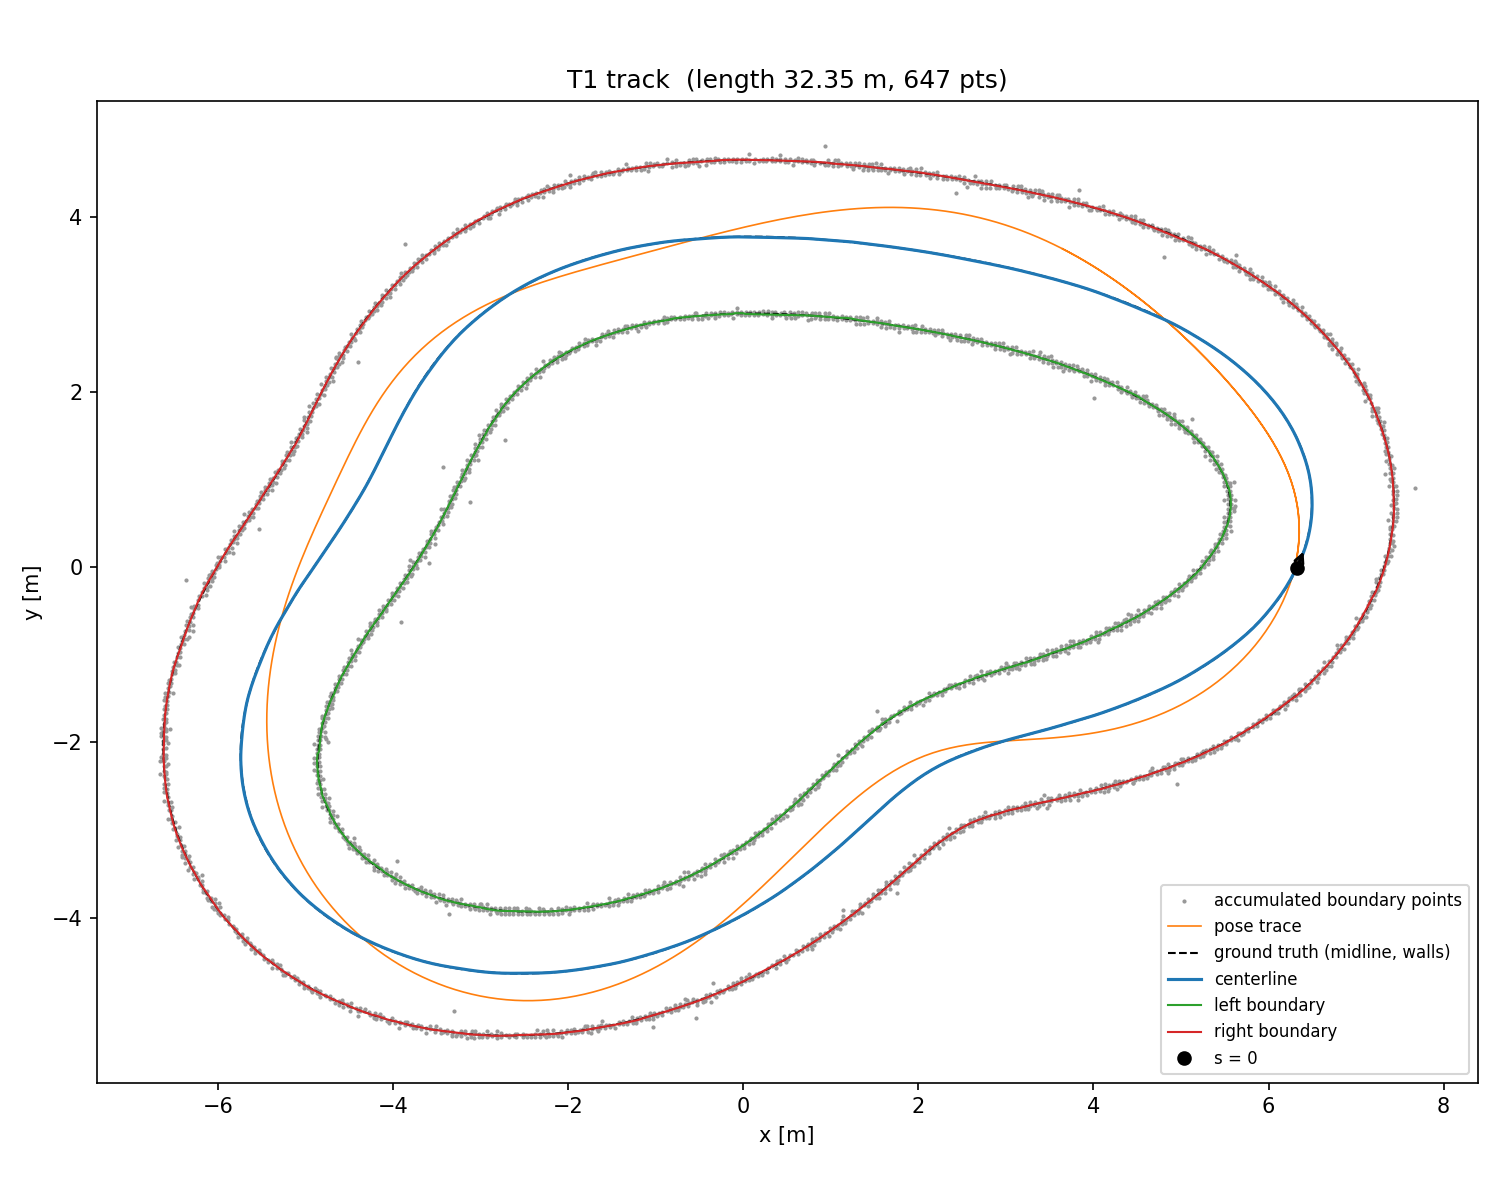

Values plotted in this chart, from the file beside it:
s, x, y, w_left, w_right
0.0000, 6.321, -0.0056, 0.9220, 0.9235
0.0500, 6.343, 0.0393, 0.9240, 0.9235
0.1000, 6.364, 0.0847, 0.9240, 0.9334
0.1500, 6.384, 0.1307, 0.9247, 0.9338
0.2000, 6.402, 0.1773, 0.9253, 0.9338
0.2500, 6.418, 0.2245, 0.9253, 0.9338
0.3000, 6.433, 0.2722, 0.9267, 0.9337
0.3500, 6.447, 0.3205, 0.9267, 0.9337
0.4000, 6.458, 0.3691, 0.9267, 0.9337
0.4499, 6.468, 0.4180, 0.9270, 0.9337
0.4999, 6.477, 0.4673, 0.9283, 0.9337
0.5499, 6.484, 0.5167, 0.9283, 0.9341
0.5999, 6.49, 0.5664, 0.9283, 0.9364
0.6499, 6.494, 0.6162, 0.9283, 0.9364
0.6999, 6.497, 0.6662, 0.9283, 0.9364
0.7499, 6.498, 0.7161, 0.9283, 0.9334
0.7999, 6.497, 0.7661, 0.9283, 0.9334
0.8499, 6.495, 0.8161, 0.9283, 0.9334
0.8999, 6.492, 0.8660, 0.9283, 0.9334
0.9499, 6.487, 0.9157, 0.9283, 0.9353
0.9999, 6.481, 0.9653, 0.9285, 0.9355
1.05, 6.473, 1.015, 0.9289, 0.9369
1.1, 6.463, 1.064, 0.9296, 0.9373
1.15, 6.452, 1.113, 0.9296, 0.9373
1.2, 6.44, 1.161, 0.9296, 0.9377
1.25, 6.426, 1.209, 0.9350, 0.9377
1.3, 6.41, 1.256, 0.9350, 0.9389
1.35, 6.393, 1.304, 0.9350, 0.9389
1.4, 6.375, 1.35, 0.9350, 0.9393
1.45, 6.357, 1.397, 0.9355, 0.9405
1.5, 6.337, 1.442, 0.9355, 0.9428
1.55, 6.316, 1.488, 0.9355, 0.9444
1.6, 6.294, 1.533, 0.9380, 0.9444
1.65, 6.271, 1.577, 0.9380, 0.9428
1.7, 6.247, 1.621, 0.9380, 0.9428
1.75, 6.221, 1.664, 0.9382, 0.9428
1.8, 6.194, 1.706, 0.9401, 0.9428
1.85, 6.167, 1.748, 0.9401, 0.9428
1.9, 6.139, 1.789, 0.9382, 0.9428
1.95, 6.109, 1.829, 0.9360, 0.9428
2, 6.079, 1.869, 0.9360, 0.9428
2.05, 6.048, 1.908, 0.9360, 0.9411
2.1, 6.015, 1.946, 0.9358, 0.9394
2.15, 5.983, 1.984, 0.9360, 0.9394
2.2, 5.949, 2.021, 0.9360, 0.9394
2.25, 5.915, 2.058, 0.9357, 0.9394
2.3, 5.88, 2.094, 0.9357, 0.9394
2.35, 5.845, 2.129, 0.9357, 0.9394
2.4, 5.809, 2.164, 0.9357, 0.9393
2.45, 5.772, 2.198, 0.9354, 0.9392
2.5, 5.735, 2.231, 0.9354, 0.9391
2.55, 5.697, 2.264, 0.9354, 0.9391
2.6, 5.659, 2.296, 0.9354, 0.9391
2.65, 5.62, 2.328, 0.9354, 0.9389
2.7, 5.581, 2.359, 0.9337, 0.9380
2.75, 5.541, 2.389, 0.9335, 0.9380
2.8, 5.501, 2.419, 0.9335, 0.9358
2.85, 5.461, 2.448, 0.9334, 0.9348
2.9, 5.42, 2.477, 0.9334, 0.9343
2.95, 5.379, 2.505, 0.9319, 0.9338
... 587 more rows
